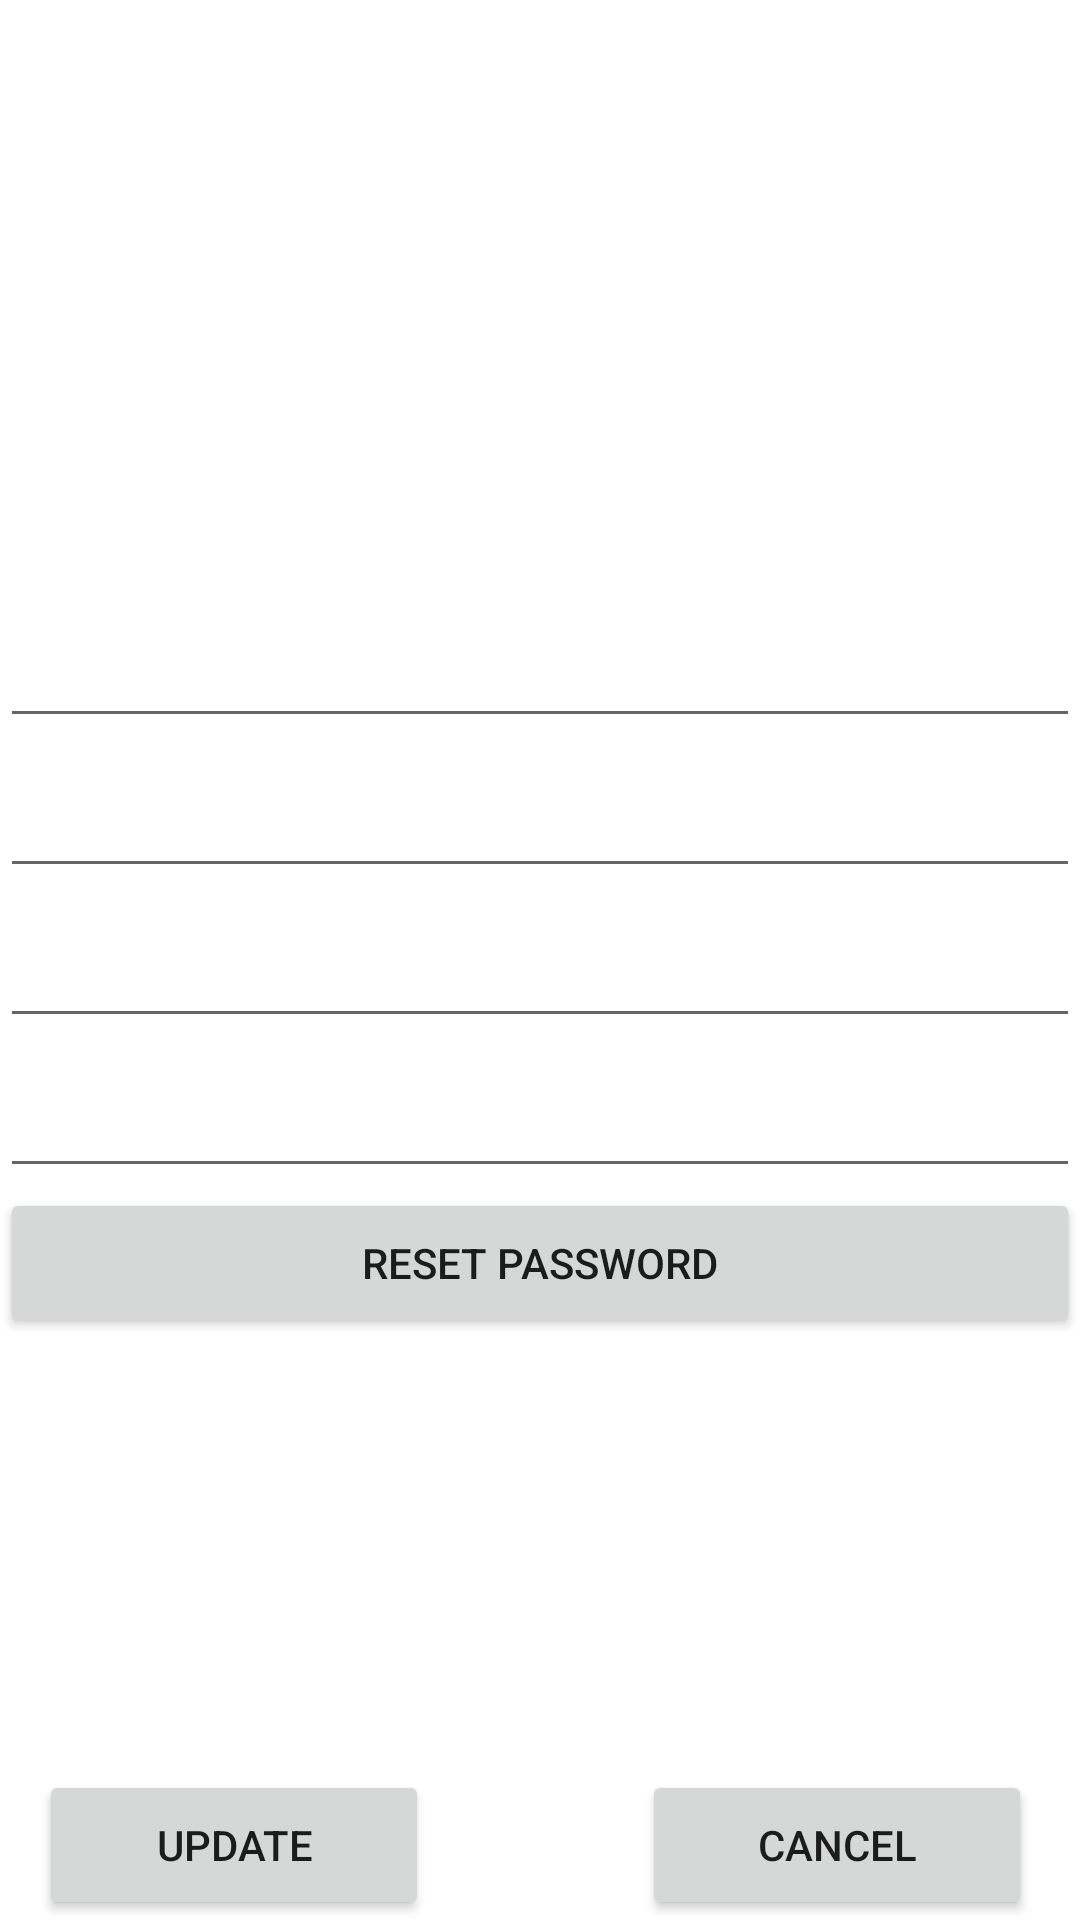

Write the Android layout XML for this screen, with the resource values it uses.
<!-- AndroidManifest.xml: application theme Theme.ForTouristsByTourists -->
<!-- res/layout/activity_user_details.xml -->
<?xml version="1.0" encoding="utf-8"?>
<androidx.constraintlayout.widget.ConstraintLayout xmlns:android="http://schemas.android.com/apk/res/android"
    xmlns:app="http://schemas.android.com/apk/res-auto"
    xmlns:tools="http://schemas.android.com/tools"
    android:layout_width="match_parent"
    android:layout_height="match_parent"
    tools:context=".UserDetails">

    <ImageView
        android:id="@+id/user_avatar_img"
        android:layout_width="200dp"
        android:layout_height="200dp"
        app:layout_constraintBottom_toTopOf="@id/user_first_name_txt"
        app:layout_constraintEnd_toEndOf="parent"
        app:layout_constraintStart_toStartOf="parent"
        app:layout_constraintTop_toTopOf="parent" />

    <EditText
        android:id="@+id/user_first_name_txt"
        android:layout_width="match_parent"
        android:layout_height="50dp"
        android:inputType="text"
        app:layout_constraintBottom_toTopOf="@id/user_last_name_txt"
        app:layout_constraintEnd_toEndOf="parent"
        app:layout_constraintStart_toStartOf="parent"
        tools:layout_editor_absoluteY="325dp" />

    <EditText
        android:id="@+id/user_last_name_txt"
        android:layout_width="match_parent"
        android:layout_height="50dp"
        android:inputType="text"
        app:layout_constraintBottom_toTopOf="@id/user_email_txt"
        app:layout_constraintStart_toStartOf="parent"
        tools:layout_editor_absoluteY="325dp" />

    <EditText
        android:id="@+id/user_email_txt"
        android:layout_width="match_parent"
        android:layout_height="50dp"
        android:layout_marginTop="40dp"
        android:inputType="textEmailAddress"
        app:layout_constraintBottom_toTopOf="@id/txt_confirmation_password"
        app:layout_constraintHorizontal_bias="0.0"
        app:layout_constraintStart_toStartOf="parent"
        tools:layout_editor_absoluteY="325dp" />

    <EditText
        android:id="@+id/txt_confirmation_password"
        android:layout_width="match_parent"
        android:layout_height="50dp"
        android:layout_marginTop="40dp"
        android:inputType="text"
        app:layout_constraintBottom_toTopOf="@id/bt_reset_password"
        app:layout_constraintHorizontal_bias="0.0"
        app:layout_constraintStart_toStartOf="parent"
        tools:layout_editor_absoluteY="325dp" />


    <Button
        android:id="@+id/bt_reset_password"
        android:layout_width="match_parent"
        android:layout_height="50dp"
        android:layout_marginBottom="144dp"
        android:text="@string/reset_password"
        app:layout_constraintBottom_toTopOf="@+id/cancel_update_user_details_bt"
        app:layout_constraintEnd_toEndOf="parent"
        app:layout_constraintHorizontal_bias="0.0"
        app:layout_constraintStart_toStartOf="parent" />

    <Button
        android:id="@+id/update_user_details_bt"
        android:layout_width="130dp"
        android:layout_height="50dp"
        android:text="@string/update_user_details"
        app:layout_constraintBottom_toBottomOf="parent"
        app:layout_constraintEnd_toEndOf="parent"
        app:layout_constraintHorizontal_bias="0.056"
        app:layout_constraintStart_toStartOf="parent"
        app:layout_constraintVertical_bias="0.959"
        />

    <Button
        android:id="@+id/cancel_update_user_details_bt"
        android:layout_width="130dp"
        android:layout_height="50dp"
        android:layout_marginEnd="16dp"
        android:text="@string/cancel"
        app:layout_constraintEnd_toEndOf="parent"
        app:layout_constraintTop_toTopOf="@id/update_user_details_bt" />


</androidx.constraintlayout.widget.ConstraintLayout>
<!-- resources referenced by this layout -->
<resources>
  <string name="cancel">Cancel</string>
  <string name="reset_password">Reset password</string>
  <string name="update_user_details">Update</string>
  <style name="Theme.ForTouristsByTourists" parent="Theme.MaterialComponents.DayNight.DarkActionBar">
          
          <item name="colorPrimary">@color/purple_500</item>
          <item name="colorPrimaryVariant">@color/purple_700</item>
          <item name="colorOnPrimary">@color/white</item>
          
          <item name="colorSecondary">@color/teal_200</item>
          <item name="colorSecondaryVariant">@color/teal_700</item>
          <item name="colorOnSecondary">@color/black</item>
          
          <item name="android:statusBarColor" tools:targetApi="l">?attr/colorPrimaryVariant</item>
          
      </style>
  <!-- not gathered from this repository: default colours our renderer supplied (Android Studio template values) -->
  <color name="purple_500">#FF6200EE</color>
  <color name="purple_700">#FF3700B3</color>
  <color name="teal_200">#FF03DAC5</color>
  <color name="teal_700">#FF018786</color>
  <color name="black">#FF000000</color>
  <color name="white">#FFFFFFFF</color>
</resources>
